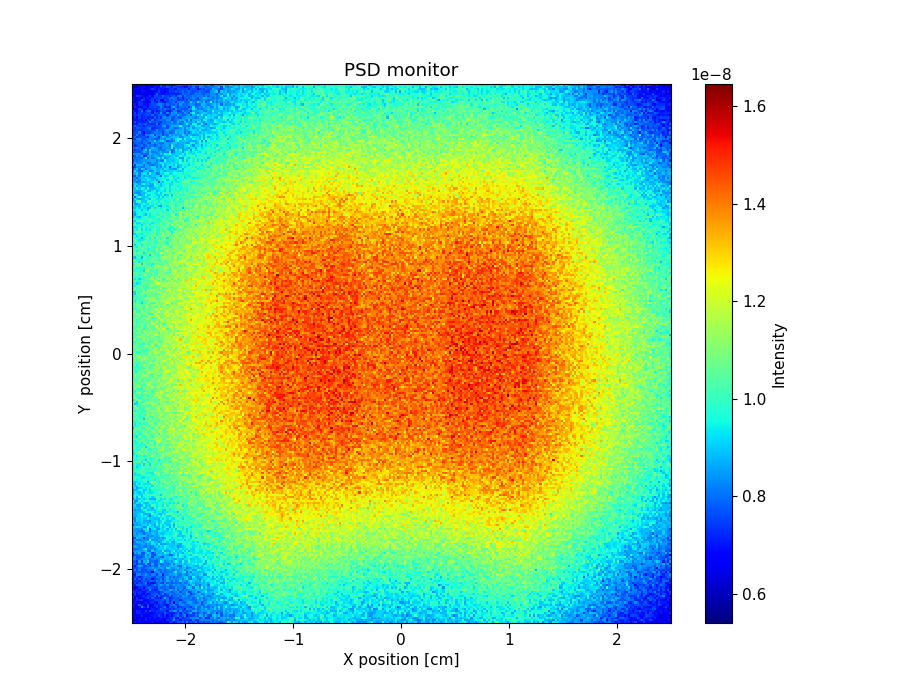

The table this chart was drawn from, first rows:
x_axis, Intensity, Error
6.898817226999999792e-09, 6.938875226999999944e-09, 6.778875853999999754e-09, 6.818900978999999767e-09, 6.498921383999999849e-09, 6.638952853000000232e-09, 6.378976460000000184e-09, 6.738909174000000256e-09, 6.598963341000000272e-09, 6.958859767999999811e-09, 5.919096691999999783e-09, 6.419012974999999858e-09, 6.858877445999999621e-09, 6.618989105000000160e-09, 6.898975343999999787e-09, 6.359023801000000356e-09, 6.698981762000000240e-09, 7.278916695000000194e-09, 7.618845683999999974e-09, 6.879004192000000068e-09, 7.158903863000000025e-09, 7.858859775000000643e-09, 7.518901206000000201e-09, 7.978821776000000672e-09
6.258905976999999687e-09, 5.979033324999999592e-09, 6.838805308000000402e-09, 6.978861406999999868e-09, 6.498916804999999862e-09, 6.798848881999999805e-09, 7.158885367999999837e-09, 6.358956460000000082e-09, 6.858899275000000144e-09, 6.898931621999999944e-09, 6.778893560999999823e-09, 7.058845940000000402e-09, 6.878881491999999833e-09, 7.078936061999999663e-09, 6.758933071999999649e-09, 6.059070767000000134e-09, 7.338948681000000240e-09, 7.018970265000000053e-09, 7.378921421999999998e-09, 8.458767113000000334e-09, 7.378875711999999655e-09, 7.658896022999999356e-09, 6.909168525999999716e-09, 7.798877295999999222e-09
6.698837101999999787e-09, 6.878859742999999666e-09, 5.919021468000000354e-09, 6.718852302000000014e-09, 6.578936429999999637e-09, 6.758872153999999884e-09, 7.018880509999999648e-09, 6.738947275000000143e-09, 7.058828245999999791e-09, 6.658901567000000374e-09, 7.238844459000000069e-09, 6.498979053999999704e-09, 6.898931890000000228e-09, 7.198919699000000369e-09, 6.978907162999999630e-09, 7.058869354000000024e-09, 7.079000433000000148e-09, 7.238906860000000257e-09, 7.398928211000000042e-09, 8.158829027999999765e-09, 7.058931955999999598e-09, 7.038985231000000106e-09, 7.758901571999999390e-09, 7.119034534000000276e-09
6.658908960000000034e-09, 6.778898946000000134e-09, 6.418945809000000053e-09, 6.758895738000000057e-09, 7.198853208999999688e-09, 6.258977358999999909e-09, 6.818933818000000325e-09, 6.458927435000000410e-09, 6.898912678999999911e-09, 7.018894668000000389e-09, 7.098881725000000338e-09, 6.978910698000000178e-09, 7.518821259999999300e-09, 7.218903631000000356e-09, 6.838994867000000129e-09, 7.358892683000000402e-09, 6.619003952000000311e-09, 7.238986100000000039e-09, 6.559023362999999658e-09, 7.458943396000000374e-09, 7.758875860999999482e-09, 8.098845556999999219e-09, 7.119031620999999893e-09, 7.938874885000000055e-09
6.798841070999999814e-09, 6.658898918999999828e-09, 7.138785789999999976e-09, 7.138848002000000088e-09, 6.838891015999999963e-09, 7.038840138999999713e-09, 6.958896009000000098e-09, 6.998904337000000166e-09, 6.519003088999999686e-09, 6.578927621999999774e-09, 7.038862346999999712e-09, 7.338881669000000253e-09, 7.158889448999999963e-09, 7.238915104999999659e-09, 7.078909164999999807e-09, 7.958798303999999496e-09, 7.318963568000000224e-09, 7.158941732000000036e-09, 7.118944464000000019e-09, 7.058971393000000307e-09, 7.498939092000000750e-09, 7.878883306000000697e-09, 7.098981567999999690e-09, 7.978902420999999992e-09
7.018843256000000412e-09, 6.338973899000000350e-09, 7.198865543000000410e-09, 7.118876407999999766e-09, 6.818926168999999690e-09, 6.518944961000000149e-09, 7.518805828999999692e-09, 6.079014880000000315e-09, 7.718809232999999855e-09, 7.098868476000000400e-09, 7.098941264000000309e-09, 7.338913463999999717e-09, 7.258901076999999635e-09, 7.358922389000000012e-09, 7.478851313999999688e-09, 7.518900678999999322e-09, 6.659042526000000326e-09, 8.078832929999999929e-09, 7.818851043000000678e-09, 8.418793371000000107e-09, 8.438734712000000265e-09, 7.078996010000000277e-09, 8.398817370999999968e-09, 7.598918142999999252e-09
6.278973298999999952e-09, 6.458961794999999617e-09, 6.818944739000000316e-09, 6.558954312999999981e-09, 6.718939643000000046e-09, 6.618948098000000108e-09, 6.538960357999999992e-09, 6.618996545000000216e-09, 6.818921241999999890e-09, 7.238851778999999590e-09, 6.978922487999999966e-09, 6.718977276000000412e-09, 7.258890952000000130e-09, 7.858850784000000771e-09, 7.498840782999999505e-09, 7.418860727999999604e-09, 7.398933212000000131e-09, 7.298985764999999891e-09, 7.658911620000000572e-09, 7.138947198999999829e-09, 7.718869451000000224e-09, 7.878883416000000566e-09, 7.878868329999999496e-09, 7.798894425999999224e-09
7.118810205999999871e-09, 6.438922652000000245e-09, 6.119060422000000269e-09, 6.818926794000000303e-09, 8.278660292000000587e-09, 7.258859043000000199e-09, 6.838971063000000217e-09, 7.938816222000000099e-09, 6.778946490999999656e-09, 6.938952919999999680e-09, 6.938943073999999619e-09, 7.558884052000000617e-09, 6.998933858000000295e-09, 7.278871283999999796e-09, 7.518906578999999548e-09, 8.138820601000000159e-09, 7.058959087999999776e-09, 7.858826348999999351e-09, 7.438949951000000382e-09, 7.558934492999999639e-09, 8.258791095000000199e-09, 7.139009171999999848e-09, 7.538958779000000816e-09, 7.718921978999999631e-09
7.338758482000000143e-09, 6.678877201999999817e-09, 6.618933981999999844e-09, 7.858762107000000744e-09, 7.118873695000000274e-09, 6.338938403999999706e-09, 6.319002844000000216e-09, 7.578850775999999717e-09, 6.838972529999999907e-09, 6.758983796000000367e-09, 7.438853878000000247e-09, 7.378879404999999790e-09, 7.138957587999999849e-09, 7.458909941999999868e-09, 7.458892655999999751e-09, 7.119005691000000396e-09, 6.819018358000000143e-09, 7.738912648999999979e-09, 7.958869006000000825e-09, 8.338830212000000034e-09, 7.598945994999999330e-09, 7.458952416999999759e-09, 8.218904691000000384e-09, 8.438884243999999757e-09
6.498999008000000042e-09, 7.058861746999999865e-09, 6.738933086999999889e-09, 6.638971581999999766e-09, 6.339032944000000229e-09, 6.718969275000000194e-09, 7.158917037999999675e-09, 6.898954677999999916e-09, 7.078921921999999953e-09, 7.298891753999999718e-09, 7.098889067999999982e-09, 6.738995662000000397e-09, 7.518893803999999198e-09, 7.698862856999999498e-09, 7.318971436999999771e-09, 7.178942321999999907e-09, 7.878886116999999922e-09, 7.178926713000000209e-09, 8.058837689000000787e-09, 6.799064727000000037e-09, 7.938890662000000005e-09, 7.798961090000000225e-09, 8.378884009999999376e-09, 7.758941093000000225e-09
6.958959667000000074e-09, 6.898912021000000165e-09, 7.278899710999999643e-09, 7.238885357000000401e-09, 7.518795401000000471e-09, 6.878959452999999852e-09, 6.818945021000000207e-09, 6.918962136999999842e-09, 7.158924741000000096e-09, 7.018983767999999841e-09, 7.438861195000000147e-09, 7.758891326999999350e-09, 7.378932061000000098e-09, 7.638895391999999985e-09, 7.878914326000000328e-09, 7.378937308999999818e-09, 7.958863775999999654e-09, 7.218997595000000133e-09, 7.738902842999999268e-09, 8.078919664999999701e-09, 7.758951982000000404e-09, 7.878872084000000461e-09, 7.219029600999999649e-09, 7.938918820999999568e-09
7.318874852000000167e-09, 6.758944591999999682e-09, 7.458853380000000730e-09, 6.798952258000000234e-09, 6.599013240999999635e-09, 7.038934164000000321e-09, 7.298897906999999644e-09, 7.638833995000000712e-09, 7.038975142000000182e-09, 7.918804284999999539e-09, 7.358894019000000398e-09, 6.998918151000000036e-09, 7.298973263999999893e-09, 6.958932911999999900e-09, 7.878850018000000144e-09, 8.838792788000000588e-09, 7.938857519999999731e-09, 7.158996060000000016e-09, 7.558898559999999815e-09, 7.678960640000000496e-09, 7.938949738000000374e-09, 7.618920429000000723e-09, 7.998880410999999277e-09, 8.278885504999999867e-09
7.238855299000000381e-09, 6.998940549000000261e-09, 6.738931397000000012e-09, 6.378994633000000303e-09, 7.058890701999999914e-09, 7.438871600000000073e-09, 6.978936079999999799e-09, 7.598906643000000550e-09, 7.218926770999999626e-09, 7.518917044999999476e-09, 7.958833585999999791e-09, 6.938993461999999832e-09, 8.018803478999999284e-09, 7.478908877999999443e-09, 7.178951573999999845e-09, 7.678995204999999685e-09, 7.378973995000000329e-09, 8.058896260000000250e-09, 7.299008026000000353e-09, 8.178882457000000780e-09, 7.938925029999999579e-09, 8.278888869000000543e-09, 7.838961282999999933e-09, 8.498845323999999468e-09
6.958936629000000308e-09, 7.558862302999999623e-09, 6.498956606999999612e-09, 7.318894329999999792e-09, 6.958958958000000163e-09, 6.698970564000000277e-09, 7.338867999000000362e-09, 6.859027608999999794e-09, 7.198966887000000389e-09, 7.678948281999999501e-09, 7.618879026000000313e-09, 7.918873789000000784e-09, 7.238965869999999877e-09, 7.598916061999999764e-09, 8.418852106999999375e-09, 7.138963906999999729e-09, 7.738950222999999813e-09, 8.318840015000000779e-09, 7.938900609000000248e-09, 7.778939725999999257e-09, 8.078953134999999286e-09, 8.038951439000000307e-09, 8.378893983000000190e-09, 7.898906978000000282e-09
7.998745434999999528e-09, 7.218964238000000038e-09, 7.078914293999999970e-09, 7.358865639000000120e-09, 7.178947115999999714e-09, 6.599059967000000203e-09, 7.278900786999999722e-09, 7.698884384000000454e-09, 7.298920437999999862e-09, 7.458963689999999333e-09, 7.518891909999999488e-09, 7.558941837000000260e-09, 7.218978177999999684e-09, 7.678914957000000045e-09, 7.718900827000000035e-09, 8.258883289000000570e-09, 8.298932159999999285e-09, 8.038939967000000819e-09, 7.618912231000000061e-09, 8.018917013999999328e-09, 8.078895557000000751e-09, 8.478914944000000306e-09, 7.598994152000000006e-09, 8.258956936999999761e-09
7.018947760000000406e-09, 7.058927156999999871e-09, 7.298867074999999941e-09, 6.778994338000000399e-09, 7.198899459999999691e-09, 7.538893135999999958e-09, 7.119001821000000320e-09, 7.079037971000000401e-09, 8.358802058999999229e-09, 7.439009441999999808e-09, 7.098962618999999589e-09, 7.198980687999999974e-09, 8.058842722999999182e-09, 8.458818047000000126e-09, 8.118829524000000293e-09, 7.658945736000000595e-09, 7.838875535000000194e-09, 8.738852112000000670e-09, 8.578897614999999631e-09, 8.098912371999999590e-09, 8.658866353000000010e-09, 7.659004577000000641e-09, 8.338941834999999336e-09, 7.918940970999999667e-09
7.158937616999999800e-09, 6.259011077000000103e-09, 6.658986830999999860e-09, 7.278901479000000405e-09, 7.478872826000000061e-09, 6.579047836999999797e-09, 7.558876125000000687e-09, 7.798927884000000327e-09, 7.858851929999999714e-09, 7.678901455000000406e-09, 7.458938594000000200e-09, 7.398946476999999975e-09, 8.138879083999999727e-09, 7.718870231000000803e-09, 7.818887048999999814e-09, 7.938977984999999833e-09, 8.078883050000000685e-09, 7.539020639999999839e-09, 7.838987268999999515e-09, 7.818956003000000056e-09, 8.518896352999999717e-09, 7.958936673999999433e-09, 8.258978741999999184e-09, 8.058950196999999792e-09
7.138929073000000106e-09, 7.058951937999999979e-09, 7.878839290999999322e-09, 7.918829801000000129e-09, 7.638825294999999593e-09, 7.518868676000000254e-09, 7.838868350000000137e-09, 7.238964312999999993e-09, 7.178996664999999644e-09, 7.598896547999999730e-09, 8.258835378000000203e-09, 7.518972411000000483e-09, 8.418904934000000383e-09, 8.678816272999999776e-09, 8.238845940000000049e-09, 7.838919589999999265e-09, 8.598857412999999270e-09, 7.718980860999999177e-09, 8.118883102999999356e-09, 8.538877900000000350e-09, 8.118960404999999480e-09, 8.498879944000000247e-09, 8.258993670999999989e-09, 8.198951390999999209e-09
6.898951345999999879e-09, 7.478880429999999771e-09, 6.998949795000000131e-09, 7.618881600000000571e-09, 7.278927550000000262e-09, 7.718888329999999807e-09, 8.218808451000000145e-09, 6.799047057999999848e-09, 7.318972018999999758e-09, 6.819044491000000152e-09, 7.118990048999999909e-09, 7.718913479000000230e-09, 8.098928698000000394e-09, 7.658980673000000697e-09, 7.418950253999999754e-09, 8.458784430000000113e-09, 7.678993482000000675e-09, 8.118906617000000665e-09, 7.678976222999999623e-09, 8.038997137999999836e-09, 7.918994757999999988e-09, 8.198929370000000643e-09, 7.879002422999999840e-09, 8.478881948000000309e-09
7.598782197000000353e-09, 7.418860185999999795e-09, 7.458883386999999757e-09, 7.018954216000000049e-09, 7.678869660999999436e-09, 7.818878930999999509e-09, 7.638894522999999360e-09, 7.378993738999999940e-09, 7.818949114999999647e-09, 7.878908812999999943e-09, 7.538969975000000481e-09, 8.338899347999999308e-09, 7.938911142000000247e-09, 8.318820523999999215e-09, 7.898866528999999945e-09, 7.958932825999999331e-09, 8.738836854000000406e-09, 8.258898735999999257e-09, 7.858981472999999434e-09, 8.518878897999999199e-09, 7.878965632999999527e-09, 8.118956628000000047e-09, 9.078870239000000609e-09, 8.318994204000000316e-09
7.038941615999999685e-09, 7.918810534000000555e-09, 7.038927323000000307e-09, 7.918817769999999950e-09, 7.378888546999999859e-09, 8.118807170000000016e-09, 7.378970841000000383e-09, 7.858885305000000013e-09, 7.758892540000000018e-09, 6.899063502000000129e-09, 7.658956548999999360e-09, 7.618961431999999351e-09, 7.918934684999999748e-09, 8.238884948000000440e-09, 7.338983252999999647e-09, 8.258881203000000335e-09, 8.478938607000000685e-09, 7.899015484999999517e-09, 8.478881056999999711e-09, 8.298930334999999944e-09, 8.039006870999999580e-09, 8.298887996000000493e-09, 8.638951648000000468e-09, 8.158965312999999616e-09
7.158925421999999965e-09, 7.398893465999999637e-09, 7.758816031000000759e-09, 7.058976888999999809e-09, 7.478936418999999438e-09, 7.918887636000000615e-09, 7.998847869999999342e-09, 7.818942555000000203e-09, 7.898917689000000371e-09, 7.678919766999999758e-09, 7.478973436000000534e-09, 8.278918010999999542e-09, 8.118911429000000677e-09, 7.918956534000000773e-09, 7.678961525000000199e-09, 8.038941996999999315e-09, 8.738850169000000266e-09, 7.799023227999999221e-09, 8.258930123000000709e-09, 7.799058320999999439e-09, 8.298895406999999530e-09, 8.038973455999999930e-09, 8.278983940000000061e-09, 8.598919910000000548e-09
7.038949631999999660e-09, 7.098992063999999959e-09, 8.218799995000000692e-09, 8.238824394999999716e-09, 7.918876537000000535e-09, 7.978840208999999881e-09, 8.518807750000000805e-09, 7.898903810999999223e-09, 7.658918143999999608e-09, 8.198875437000000044e-09, 8.178821464000000577e-09, 7.379019231000000257e-09, 8.218930660000000737e-09, 8.438888608999999245e-09, 7.079088775999999970e-09, 8.138968899000000812e-09, 8.158924700999999773e-09, 8.558876263000000454e-09, 8.398935608000000155e-09, 8.538948261000000429e-09, 8.778918595000000169e-09, 8.198992524999999186e-09, 8.078982892999999210e-09, 8.638929422999999588e-09
7.338881177999999782e-09, 7.618865060999999418e-09, 7.778885845999999949e-09, 7.558987168999999623e-09, 7.598977386999999873e-09, 7.718958187000000783e-09, 7.738932103999999480e-09, 7.518974584000000464e-09, 7.798944073000000541e-09, 6.659122575000000052e-09, 7.978865894999999367e-09, 8.438823011000000139e-09, 8.338876274999999282e-09, 7.838993243999999351e-09, 8.258948831999999741e-09, 7.978995245000000068e-09, 8.118952316000000194e-09, 8.278905438999999704e-09, 8.038958819999999830e-09, 8.918895627999999346e-09, 9.678840193999999631e-09, 8.059001053999999675e-09, 8.658920763000000646e-09, 9.158888436999999219e-09
7.438932249000000232e-09, 8.218769223000000015e-09, 7.498951432000000713e-09, 8.318878530000000401e-09, 7.418946433999999694e-09, 7.798912177999999390e-09, 7.438949559999999943e-09, 8.218880211000000521e-09, 7.838998469999999925e-09, 7.858916999999999446e-09, 9.038760672999999835e-09, 8.238836329000000311e-09, 7.738995477000000773e-09, 7.898953773999999714e-09, 8.278891388999999361e-09, 7.998986194999999182e-09, 8.058981848999999426e-09, 8.438935359000000086e-09, 8.258954985999999817e-09, 7.958988435000000200e-09, 8.478971457000000404e-09, 8.378946431999999389e-09, 8.658975799000000389e-09, 8.978905522000000158e-09
7.458931868999999297e-09, 7.558902657000000674e-09, 7.698911814000000430e-09, 7.998902569000000086e-09, 7.698966144000000709e-09, 7.698945035999999406e-09, 8.138907952999999351e-09, 8.118936503999999984e-09, 8.358888494000000560e-09, 8.618833489000000823e-09, 8.158950031999999229e-09, 8.318888003999999550e-09, 8.438884779000000175e-09, 8.638866365000000629e-09, 8.518864127000000463e-09, 7.818971730000000818e-09, 9.258825064000000477e-09, 8.878889262000000035e-09, 8.198972764000000348e-09, 8.558941005999999371e-09, 8.678890919000000642e-09, 9.058861302999999501e-09, 8.318994265999999641e-09, 8.798952074000000614e-09
7.618891522000000392e-09, 6.859013116999999674e-09, 7.898927142999999845e-09, 8.698766944999999253e-09, 8.518780078999999611e-09, 7.618941136000000094e-09, 7.379020721000000070e-09, 8.238896023000000248e-09, 7.598972948999999418e-09, 8.258866947000000688e-09, 7.878889826999999285e-09, 7.779009151000000295e-09, 8.838865172999999923e-09, 8.218971110999999719e-09, 8.278916896000000262e-09, 8.378963996999999777e-09, 8.278911045000000730e-09, 8.538931594000000029e-09, 9.018881620999999697e-09, 8.678977069000000807e-09, 8.978934247999999952e-09, 8.099020529999999690e-09, 7.839022489000000485e-09, 8.958968712999999592e-09
8.118852145999999199e-09, 7.938841927000000765e-09, 7.358968780000000225e-09, 7.798944303000000118e-09, 7.698940469999999705e-09, 7.758962720999999708e-09, 8.918746697000000195e-09, 7.279044509000000008e-09, 7.698930709999999240e-09, 8.618847194999999468e-09, 7.758985037999999427e-09, 7.958997839000000485e-09, 8.378896195999999522e-09, 7.859031238000000161e-09, 8.098983431999999743e-09, 8.398933353999999668e-09, 8.158973720000000030e-09, 8.298954788999999236e-09, 8.878889061999999971e-09, 7.999012323000000100e-09, 8.918937415000000804e-09, 8.878922044999999683e-09, 8.758945946000000420e-09, 9.258924336999999978e-09
7.738868731999999992e-09, 7.758926133999999907e-09, 7.358951414999999901e-09, 8.598793498999999973e-09, 7.458958999999999326e-09, 8.818774735000000660e-09, 8.518846442000000367e-09, 9.238799997999999686e-09, 7.779023682999999766e-09, 7.998994047999999651e-09, 7.858945630999999953e-09, 7.838987520000000571e-09, 8.278933644999999662e-09, 9.618739891000000091e-09, 9.158815847999999224e-09, 8.119018697000000327e-09, 8.538922508999999367e-09, 8.758927797000000574e-09, 8.319012926999999783e-09, 8.978874090000000263e-09, 9.598818257000000640e-09, 9.138927439999999346e-09, 8.578984622000000285e-09, 9.778843855999999344e-09
8.298877136999999827e-09, 8.298835102999999564e-09, 7.798922385000000377e-09, 7.938879725999999431e-09, 8.318902223000000294e-09, 8.398829579000000088e-09, 8.478852413000000572e-09, 8.638829403999999617e-09, 7.798985194000000232e-09, 8.298902382999999835e-09, 8.418926790999999293e-09, 8.118936072000000045e-09, 8.358962004000000667e-09, 8.738870843999999826e-09, 8.858905508999999460e-09, 8.778900293000000654e-09, 8.678896406000000455e-09, 9.138846487000000391e-09, 8.878900650000000224e-09, 8.478962576000000402e-09, 8.438983191000000246e-09, 9.078873728000000084e-09, 8.778966452999999245e-09, 8.818875070999999954e-09
7.958860764000000216e-09, 8.358893173000000580e-09, 7.638955026999999390e-09, 7.658887318000000800e-09, 7.518994632999999261e-09, 8.138896813999999919e-09, 8.898800870000000691e-09, 8.498845823999999627e-09, 8.778907867999999347e-09, 7.539016625999999784e-09, 8.598861656000000408e-09, 8.578939258999999605e-09, 8.438889381000000286e-09, 8.198942753999999219e-09, 7.419108072999999951e-09, 8.978888131999999412e-09, 8.798918028999999605e-09, 9.098895885000000262e-09, 8.758977049999999350e-09, 9.338880451999999526e-09, 9.638845934000000110e-09, 9.058935005000000132e-09, 9.598855777999999184e-09, 9.258935221999999560e-09
7.338953322999999701e-09, 7.718938218999999183e-09, 7.818879650999999408e-09, 8.138924006000000779e-09, 7.778952845999999800e-09, 8.038905184000000534e-09, 8.878856480000000537e-09, 8.118930635999999570e-09, 8.818861077999999844e-09, 7.878978047000000606e-09, 7.499019035999999698e-09, 8.678846765000000033e-09, 8.998863978999999883e-09, 8.958827004999999550e-09, 8.538908829999999787e-09, 8.758894062999999647e-09, 8.658918600000000502e-09, 7.819062680999999353e-09, 7.939018017000000815e-09, 8.878938477999999908e-09, 9.338921135000000037e-09, 8.499014075999999792e-09, 9.878870363999999955e-09, 9.398934548999999987e-09
7.339026648000000328e-09, 8.698765029999999718e-09, 8.198839312999999845e-09, 8.838780493999999217e-09, 7.578976260999999435e-09, 7.619019453999999615e-09, 8.698865235999999467e-09, 9.038840495000000431e-09, 8.718873464000000813e-09, 7.539029363999999576e-09, 8.098971935999999983e-09, 8.858926574999999459e-09, 8.558892893000000296e-09, 8.858894597999999307e-09, 8.378982256999999642e-09, 9.858792153000000338e-09, 9.198863643999999664e-09, 8.479004025999999553e-09, 9.438910975000000341e-09, 8.938943336000000373e-09, 9.358900941000000628e-09, 8.738966756000000754e-09, 9.178969912999999628e-09, 8.519035728000000719e-09
8.158878786999999596e-09, 8.418904785999999806e-09, 8.498878180000000081e-09, 8.618842795999999869e-09, 8.338880398999999207e-09, 8.618874991999999610e-09, 9.018849530000000733e-09, 8.158903389999999614e-09, 7.859020656999999617e-09, 9.158851080000000330e-09, 8.598944863999999999e-09, 8.578892402999999492e-09, 8.698910279000000375e-09, 8.538962014999999619e-09, 9.558886953999999896e-09, 8.538962613999999661e-09, 8.698963660999999822e-09, 8.558997350000000722e-09, 9.278907218999999630e-09, 9.638886780000000127e-09, 8.678971668000000591e-09, 9.278925645999999598e-09, 8.958992410000000082e-09, 9.518865269999999640e-09
7.918923365999999928e-09, 8.038958376999999904e-09, 8.058948846000000040e-09, 8.178925887999999387e-09, 8.298877113999999704e-09, 9.058786582999999174e-09, 9.558751102000000133e-09, 8.138917161000000168e-09, 8.258882860999999573e-09, 8.438905030999999484e-09, 7.979030008000000678e-09, 8.578925279999999930e-09, 9.198866482999999759e-09, 9.138854684999999398e-09, 8.978929055999999488e-09, 9.378833700000000731e-09, 8.819010288999999415e-09, 9.318865221000000464e-09, 9.058966749000000258e-09, 8.978942702000000760e-09, 9.178948457999999489e-09, 8.818961072999999543e-09, 9.518913609999999499e-09, 8.978936275999999804e-09
8.318854862999999424e-09, 8.698771947999999640e-09, 8.598896233999999883e-09, 8.138951238999999484e-09, 8.538831160999999497e-09, 8.078971840999999525e-09, 7.998980323999999974e-09, 8.578919920999999363e-09, 8.278904684999999695e-09, 8.258970992999999345e-09, 8.798901793000000650e-09, 9.138872077000000442e-09, 8.818967445000000713e-09, 9.278849587999999804e-09, 9.018855706000000783e-09, 9.598840186000000368e-09, 9.298853997000000413e-09, 8.898949701999999959e-09, 8.879001046000000199e-09, 9.098916679999999529e-09, 9.078939274999999852e-09, 8.299033098999999218e-09, 8.739023723000000765e-09, 9.078964825000000552e-09
8.078917277999999222e-09, 7.998930836999999370e-09, 8.058974152000000728e-09, 8.418897732999999593e-09, 8.698820650000000573e-09, 8.638880879999999218e-09, 8.238974647000000760e-09, 8.578900164999999617e-09, 8.478937676000000736e-09, 9.298887094000000590e-09, 9.218824947000000528e-09, 8.498940604000000393e-09, 9.638841136000000532e-09, 8.378989439999999401e-09, 8.678956656000000636e-09, 8.318990572999999506e-09, 8.778961788999999810e-09, 9.118927191999999221e-09, 9.038955693000000459e-09, 8.819004979999999692e-09, 9.238951367000000309e-09, 8.958974131000000690e-09, 8.618989557999999635e-09, 9.738900382999999188e-09
7.458977302000000495e-09, 8.218915535000000465e-09, 8.918781548000000700e-09, 8.618868170999999272e-09, 8.478927971000000207e-09, 8.458944558000000732e-09, 8.938861312000000431e-09, 9.358840105999999186e-09, 8.558941016999999358e-09, 9.418836496000000061e-09, 8.818871474999999403e-09, 8.918920274000000816e-09, 8.278976525000000427e-09, 8.778935408999999341e-09, 9.298909906999999872e-09, 9.478845757000000721e-09, 9.078942597999999373e-09, 9.558897911000000295e-09, 8.599047806999999512e-09, 8.619008132000000031e-09, 9.378929158000000091e-09, 9.638901641000000712e-09, 9.758932843999999937e-09, 9.838952058999999748e-09
7.638989665999999696e-09, 8.558885345000000669e-09, 8.058990118000000755e-09, 7.998925069000000641e-09, 8.378897510000000371e-09, 8.258929621000000252e-09, 8.358950728000000646e-09, 8.138967146000000634e-09, 1.013875001000000021e-08, 8.438983305000000712e-09, 8.618939235000000022e-09, 8.318986715999999716e-09, 8.838950972000000654e-09, 8.619005478999999565e-09, 8.998911657000000225e-09, 9.358919746000000750e-09, 9.698948320999999586e-09, 8.818978082999999836e-09, 9.378898162999999227e-09, 9.018972290000000823e-09, 9.778889471999999724e-09, 9.278966687000000587e-09, 9.378915649999999557e-09, 9.498928089999999965e-09
7.838974546000000306e-09, 7.479036821000000308e-09, 9.038790808999999912e-09, 8.698922107000000043e-09, 8.578885977000000189e-09, 7.299047098000000367e-09, 8.318954481999999267e-09, 8.099021843000000390e-09, 8.738928147000000341e-09, 8.898882497999999448e-09, 8.459012439999999839e-09, 8.579003578999999925e-09, 8.478944797999999665e-09, 8.898924213000000089e-09, 8.159045449000000743e-09, 8.838904416000000637e-09, 9.818820273000000010e-09, 9.658887650000000418e-09, 9.138924826999999887e-09, 9.538988254999999732e-09, 9.418908831000000206e-09, 9.798912189999999237e-09, 9.838825643000000081e-09, 9.218932909999999656e-09
8.178923301000000498e-09, 8.638888685000000796e-09, 8.538912047000000035e-09, 8.878867949999999727e-09, 8.838888740999999362e-09, 8.938928107999999621e-09, 8.778897901999999578e-09, 8.039029874999999237e-09, 8.479019819000000236e-09, 8.199000822999999879e-09, 8.858925619000000742e-09, 8.318975258000000662e-09, 8.978952778000000399e-09, 9.378857025000000308e-09, 9.218941147999999668e-09, 9.798869045000000290e-09, 9.498932189999999617e-09, 9.498936207000000120e-09, 9.338959949999999755e-09, 1.003885316999999978e-08, 1.037883439000000014e-08, 8.959047993000000380e-09, 9.198974321000000088e-09, 8.919053561000000010e-09
8.518816595000000398e-09, 8.758896565999999238e-09, 8.098934658999999796e-09, 8.678920335000000821e-09, 8.398944203000000496e-09, 7.778994748000000220e-09, 8.478955436000000442e-09, 8.578923597000000270e-09, 8.498956318999999364e-09, 8.958919715999999309e-09, 8.878943254999999661e-09, 8.518971092999999719e-09, 9.178953500000000733e-09, 8.898963045000000689e-09, 8.838980523999999619e-09, 9.158898371999999325e-09, 9.378898461000000679e-09, 9.158978293999999954e-09, 9.378923798999999524e-09, 9.478974091000000371e-09, 1.047890613000000009e-08, 9.438940201000000294e-09, 8.959030937999999989e-09, 1.011892984999999946e-08
8.798860578000000168e-09, 8.398898860999999641e-09, 8.618917364000000676e-09, 8.138966988000000219e-09, 7.759021761999999818e-09, 8.378936895999999261e-09, 9.158918220999999713e-09, 9.198856510000000600e-09, 8.019079386000000596e-09, 8.798930854999999293e-09, 8.758929049000000444e-09, 8.658986870999999749e-09, 9.378941509000000041e-09, 9.478887358999999392e-09, 9.198939955000000813e-09, 9.138972208000000581e-09, 9.078948222999999925e-09, 9.598924399999999519e-09, 9.318953053000000140e-09, 9.858898357000000047e-09, 9.498939450999999434e-09, 9.179019712000000465e-09, 9.238973568999999412e-09, 9.699007259999999365e-09
8.738859896000000769e-09, 8.578866972000000004e-09, 8.398973351000000390e-09, 8.578909920999999484e-09, 8.238926472000000706e-09, 9.338857817000000334e-09, 9.058878098000000801e-09, 9.878740935000000701e-09, 7.919011924000000398e-09, 9.158946507000000028e-09, 9.358850255999999940e-09, 8.598995594999999280e-09, 8.359064529000000675e-09, 9.338878837000000087e-09, 9.198933545000000589e-09, 9.658956320999999792e-09, 8.658985813999999197e-09, 9.458917958999999702e-09, 9.238924294000000662e-09, 9.758920307000000358e-09, 8.939014664000000809e-09, 1.061880844999999998e-08, 1.025887871000000029e-08, 9.279019312999999728e-09
9.018821201000000620e-09, 8.918866670999999826e-09, 9.358805638999999729e-09, 9.218855174999999443e-09, 8.918853405000000660e-09, 8.238941023999999853e-09, 8.558964968999999846e-09, 9.758799453000000115e-09, 9.118939342000000612e-09, 9.278881209999999925e-09, 8.778987685999999346e-09, 8.718976187000000586e-09, 8.978974984000000099e-09, 9.678917666000000305e-09, 8.938958451999999302e-09, 9.418956021000000525e-09, 9.838837564000000390e-09, 8.619086154000000053e-09, 9.558939446000000549e-09, 8.998976799000000774e-09, 1.039886600999999948e-08, 9.398974858999999436e-09, 9.458884829999999713e-09, 9.318995121000000513e-09
7.858996663999999628e-09, 8.638874622000000168e-09, 8.478895840000000238e-09, 8.578953145000000293e-09, 8.938920114999999770e-09, 9.198764393000000137e-09, 9.158913716999999337e-09, 8.558951985999999893e-09, 9.558873899999999275e-09, 8.958946838999999799e-09, 8.479035600000000783e-09, 9.958821870000000002e-09, 8.918978024000000200e-09, 9.778926462000000100e-09, 9.098992776000000029e-09, 9.378937815999999906e-09, 8.899028849999999249e-09, 9.038970152000000618e-09, 9.738968828999999731e-09, 8.499071992999999279e-09, 1.035886857000000027e-08, 9.718975597999999410e-09, 9.998997140999999305e-09, 9.938935652999999483e-09
8.918807412000000275e-09, 8.758944259000000164e-09, 8.558914241999999508e-09, 8.778923479999999493e-09, 9.098825920999999863e-09, 8.678914125000000661e-09, 9.058903541000000425e-09, 8.658976156999999212e-09, 8.778984693999999584e-09, 9.038937311000000588e-09, 8.878975345000000129e-09, 9.678874048000000265e-09, 8.879003233000000615e-09, 9.318935724000000224e-09, 9.898881147000000378e-09, 8.938995405000000775e-09, 9.078988285000000420e-09, 9.198950106000000061e-09, 1.013888978000000060e-08, 9.278956891999999864e-09, 1.047884560999999932e-08, 9.718969875000000779e-09, 1.011888646000000035e-08, 1.011901087999999998e-08
8.918856287000000553e-09, 8.138925800000000457e-09, 9.158859523999999647e-09, 8.938830332000000151e-09, 9.298839090999999731e-09, 8.618946191000000651e-09, 8.718926649000000644e-09, 8.758961071000000692e-09, 8.259039620000000426e-09, 8.998951016000000049e-09, 9.178930132999999852e-09, 9.338917533000000246e-09, 8.758996108000000826e-09, 9.118960055999999373e-09, 1.013884202999999944e-08, 9.478899480999999914e-09, 8.938987304999999847e-09, 8.918999881000000765e-09, 9.338965989999999364e-09, 9.798915914000000689e-09, 9.578992739999999618e-09, 9.418972599999999375e-09, 1.003893040000000074e-08, 9.839003532000000555e-09
8.558873302000000354e-09, 8.218981094000000370e-09, 9.158879247999999582e-09, 8.958895576000000547e-09, 9.178910480000000585e-09, 8.958874912999999470e-09, 8.898924585999999497e-09, 9.498839774999999358e-09, 8.898955623000000010e-09, 9.038928943999999526e-09, 8.838998519999999797e-09, 8.978979530000000126e-09, 8.918973726000000782e-09, 9.598902581999999810e-09, 9.139015523000000078e-09, 9.698948616000000589e-09, 9.239034228999999558e-09, 9.798884504999999263e-09, 9.258984680000000800e-09, 9.178971093000000335e-09, 1.011888064000000048e-08, 1.051889193999999939e-08, 1.007894585000000056e-08, 9.259086298999999627e-09
8.778865250999999774e-09, 8.598904210000000506e-09, 8.758901528000000125e-09, 9.138908800999999179e-09, 9.418879164000000626e-09, 9.198872358999999713e-09, 9.478864935000000251e-09, 8.818934290000000153e-09, 8.219078667999999478e-09, 9.118951810999999971e-09, 9.498898001000000283e-09, 9.198991156000000739e-09, 9.978835880000000512e-09, 9.198995485999999969e-09, 1.045886938999999944e-08, 9.798931683999999595e-09, 9.218980764999999939e-09, 9.099102135000000661e-09, 9.838921902999999995e-09, 1.049885817000000020e-08, 1.003890352999999995e-08, 9.418996571999999539e-09, 1.033894709000000064e-08, 9.818939450999999983e-09
8.738853765000000817e-09, 8.678893119999999838e-09, 8.838899070000000355e-09, 9.058871864000000369e-09, 9.698871446000000309e-09, 8.818946965000000472e-09, 8.638941718999999603e-09, 8.838991301999999779e-09, 8.518994383000000692e-09, 1.009880498999999918e-08, 9.378929297999999474e-09, 9.518873503000000561e-09, 8.839032088999999265e-09, 8.759012029000000756e-09, 9.378982661999999544e-09, 9.198979720000000005e-09, 1.047886402999999990e-08, 1.031888436999999966e-08, 1.033889758999999975e-08, 9.838928029999999351e-09, 1.013895628000000029e-08, 1.023889801000000031e-08, 9.578987171000000804e-09, 1.065891504000000007e-08
9.278794668999999321e-09, 8.738905214999999847e-09, 8.738896316000000468e-09, 8.878945756000000607e-09, 8.658950644000000724e-09, 8.778946694000000705e-09, 9.498854242999999205e-09, 9.478918545000000631e-09, 9.898875592000000344e-09, 9.658866353999999188e-09, 9.018939967000000330e-09, 9.318888001999999934e-09, 9.338965792999999748e-09, 9.438917664999999330e-09, 8.878996725000000658e-09, 9.498965263999999672e-09, 9.318968131000000016e-09, 1.025890700999999939e-08, 9.998978091000000677e-09, 9.379022512999999989e-09, 9.479030684000000825e-09, 8.879034472999999986e-09, 1.053888675000000040e-08, 9.798991176999999319e-09
8.738914125999999362e-09, 8.398969262000000725e-09, 8.798916212999999953e-09, 8.559007761000000715e-09, 9.078902644000000103e-09, 9.438853608000000202e-09, 9.778856540999999500e-09, 8.878973299999999395e-09, 9.138927292000000424e-09, 8.978994757000000728e-09, 9.098979556999999604e-09, 9.518941632000000126e-09, 9.518874240999999836e-09, 9.518940014000000239e-09, 9.079016241999999621e-09, 8.979024283999999271e-09, 1.031885740000000049e-08, 9.279009770000000209e-09, 9.578990101999999736e-09, 9.739041099000000104e-09, 1.041891483999999918e-08, 1.077883135000000011e-08, 1.007893871000000060e-08, 1.021900287000000014e-08
9.218867281999999382e-09, 8.858937640999999578e-09, 8.918889943999999916e-09, 8.758954909999999572e-09, 1.007879375999999989e-08, 8.958921389000000785e-09, 8.898981731999999747e-09, 9.498856518999999666e-09, 9.038996298999999407e-09, 8.739008622000000765e-09, 9.998874379000000572e-09, 9.258988969000000530e-09, 1.071882300999999956e-08, 9.878949656999999373e-09, 9.798975195000000213e-09, 1.005890645000000007e-08, 1.003897960999999972e-08, 9.818982375000000696e-09, 1.009891538999999963e-08, 1.011897158000000069e-08, 1.013891265000000011e-08, 1.055892320000000078e-08, 1.109883628999999992e-08, 1.079893440000000022e-08
9.198901958999999222e-09, 9.258866819000000469e-09, 8.518991279999999256e-09, 8.578950358999999835e-09, 8.898922361000000029e-09, 9.798782808000000379e-09, 8.958937481999999910e-09, 9.138989371000000543e-09, 9.059012300999999360e-09, 1.021885252999999920e-08, 9.878867277999999401e-09, 9.318932845000000779e-09, 9.638926054000000503e-09, 9.738948427999999697e-09, 9.238982250999999500e-09, 1.085880399000000038e-08, 9.459061061999999444e-09, 1.011888161999999947e-08, 1.055885821999999959e-08, 9.958933924999999244e-09, 1.017895073000000004e-08, 1.091887735999999965e-08, 1.081889268000000000e-08, 9.399075570000000091e-09
9.118833994999999737e-09, 8.658935811999999504e-09, 9.338915942999999573e-09, 9.098936088000000289e-09, 9.718833792999999785e-09, 9.098918530999999440e-09, 8.738986367000000371e-09, 8.918950002999999722e-09, 9.778895965999999246e-09, 9.338949910000000525e-09, 9.438938954999999665e-09, 9.278978950000000642e-09, 9.758931440000000548e-09, 1.011889118999999971e-08, 9.379003889000000405e-09, 9.738977780000000252e-09, 9.698942307000000547e-09, 9.299033029999999531e-09, 9.838943961000000773e-09, 9.358955345000000368e-09, 1.005895900999999928e-08, 9.299033824000000545e-09, 1.069893152999999956e-08, 1.069897096999999989e-08
9.758767245000000237e-09, 8.418983395999999884e-09, 8.378970492999999598e-09, 9.518829678999999561e-09, 9.218917413000000126e-09, 9.478932836000000538e-09, 1.035874783000000050e-08, 9.638892764999999801e-09, 9.458964094999999917e-09, 9.418923279000000378e-09, 9.358982930000000311e-09, 1.019886721999999957e-08, 9.298997448000000795e-09, 9.418932372000000580e-09, 9.598982450000000652e-09, 1.083881677000000030e-08, 9.978917288999999678e-09, 9.678981342000000486e-09, 9.599000300000000552e-09, 1.031887886999999956e-08, 1.091886060000000027e-08, 1.035898884999999924e-08, 1.023892796000000076e-08, 1.057895046999999956e-08
8.458969782999999261e-09, 9.218907653999999811e-09, 8.618970991000000285e-09, 9.078976726999999681e-09, 9.418959646000000440e-09, 8.818999033999999219e-09, 9.338932340999999540e-09, 1.001888138000000082e-08, 8.658973804000000497e-09, 8.779004671999999368e-09, 8.699050901000000500e-09, 9.798949388999999366e-09, 1.011888244999999924e-08, 9.239012783000000762e-09, 9.559001437000000772e-09, 9.279060137999999920e-09, 1.047888402999999966e-08, 9.379019079000000449e-09, 9.459022678999999666e-09, 1.023892575000000022e-08, 1.025892688999999944e-08, 1.027899599999999931e-08, 1.085892800000000004e-08, 1.017902315999999947e-08
8.698914484000000806e-09, 9.758828829999999438e-09, 8.758947164000000180e-09, 9.978840037000000397e-09, 8.978977459000000475e-09, 9.498935713999999351e-09, 9.878877951000000438e-09, 9.578914103000000474e-09, 9.618883311999999305e-09, 9.058958978000000445e-09, 9.438980063000000725e-09, 1.055883816000000081e-08, 1.033884271000000012e-08, 9.938922634999999271e-09, 1.055889626999999931e-08, 1.003891641999999926e-08, 1.033889754000000056e-08, 1.047895717000000080e-08, 1.051887957999999976e-08, 9.659042379999999614e-09, 9.499078864999999637e-09, 1.037894707000000000e-08, 9.879070625000000083e-09, 1.089896614000000064e-08
8.698900396999999905e-09, 9.518843437999999497e-09, 9.378897991000000032e-09, 9.318879499000000085e-09, 8.919004138000000683e-09, 9.778869545999999427e-09, 9.538963591000000539e-09, 1.045878880999999990e-08, 1.005888282999999949e-08, 1.031881031000000020e-08, 1.019888739999999971e-08, 9.778935653000000036e-09, 9.578956918999999961e-09, 9.019048813000000517e-09, 9.958933056000000274e-09, 1.031894787000000005e-08, 1.057892854999999953e-08, 1.031889635000000050e-08, 1.127882663999999994e-08, 1.061890521000000005e-08, 1.071890442000000053e-08, 1.047892072999999978e-08, 1.125887343000000062e-08, 1.061892815000000009e-08
... 190 more rows
